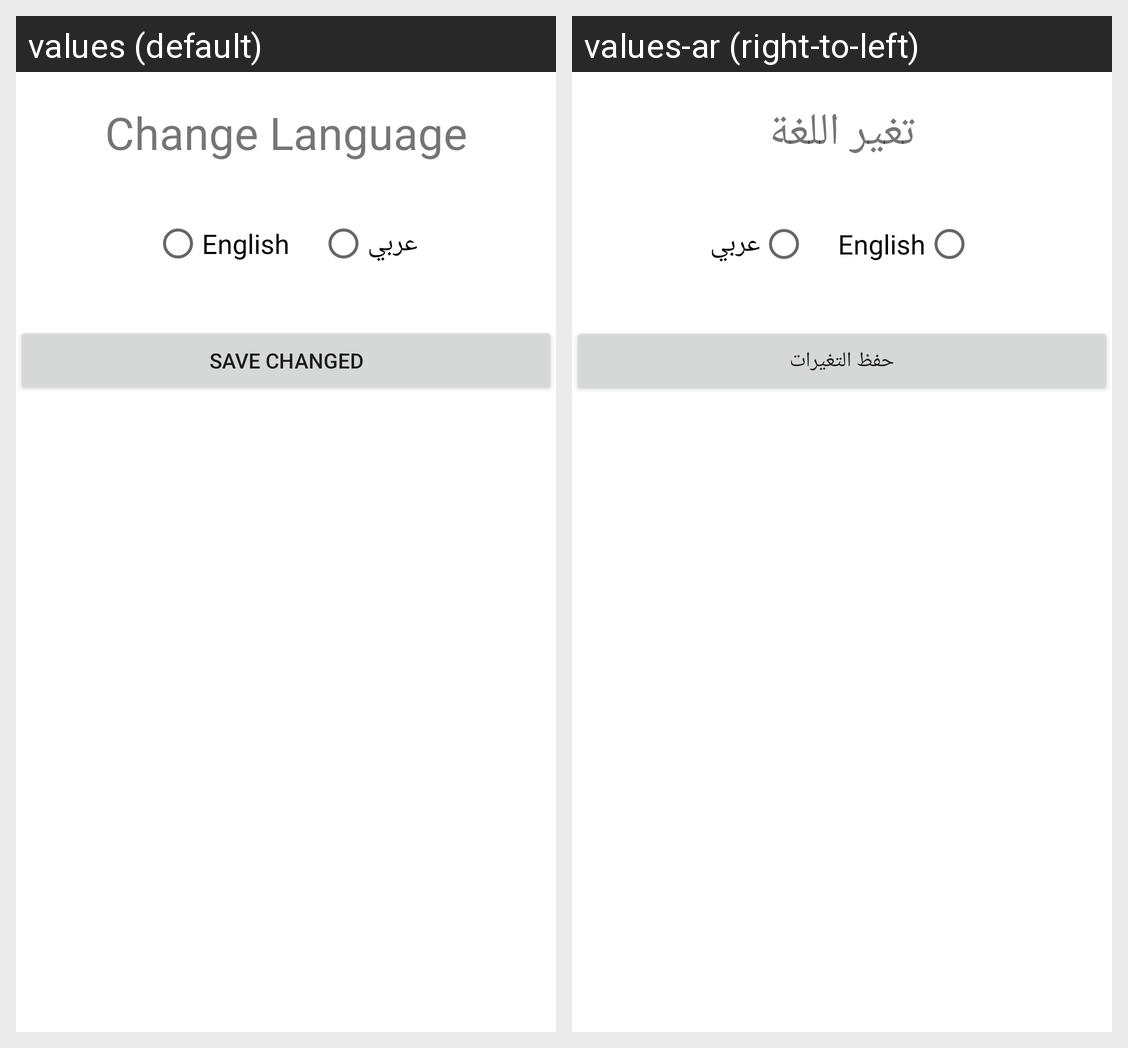

Here is an Android app screen in its default locale and in the app's own translations. Write out the translated-string differences for the strings that appear on this screen.
Android screen res/layout/change_langauge.xml rendered under 2 locales, left to right: values (default), values-ar (right-to-left). Device: Nexus 5 (rendered at 1080×1920; each locale shown at half size, 540×960, under a caption strip naming it); theme Theme.Project01.
Strings drawn on this screen, with the default value and each locale's value (text and hints the layout hard-codes, and strings that could not be matched under every locale, appear in the picture but are not listed):

change_language
  values: Change Language
  values-ar: تغير اللغة

save_changed
  values: Save Changed
  values-ar: حفظ التغيرات
